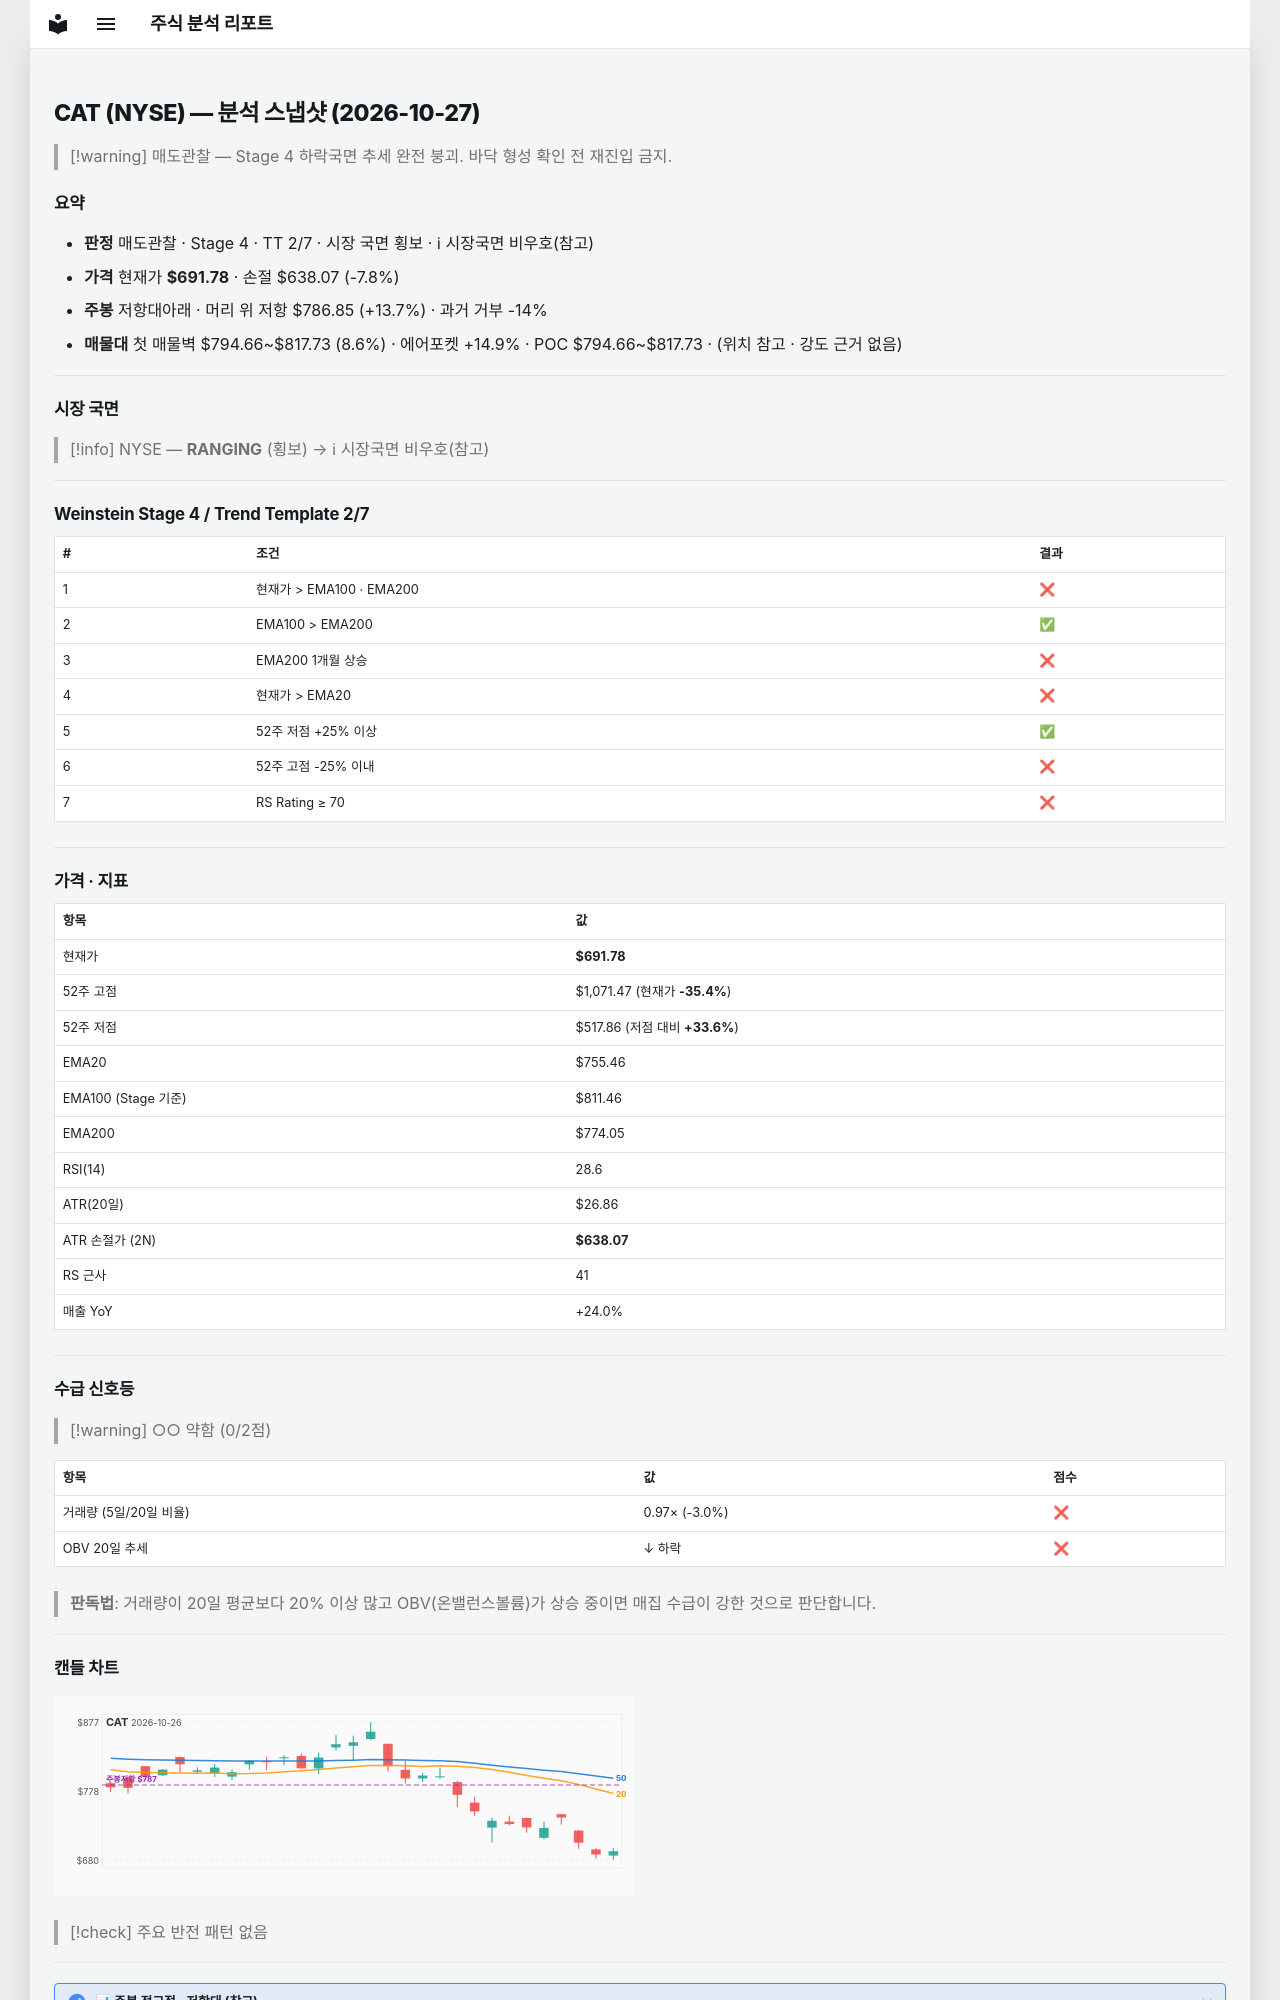

repository: soloandco/stock-reports · page: snapshots/CAT-2026-10-27/index.html · generator: mkdocs

---
type: analysis-snapshot
title: CAT 분석 스냅샷
ticker: CAT
market: NYSE
created: 2026-10-27
updated: 2026-10-27
bar-date: 2026-10-26
verdict: 매도관찰
real-rr: 1.77
sma50-gap-pct: -8.4
weekly-position: 저항대아래
weekly-overhead-price: 786.85
weekly-overhead-pct: 13.7
stage: 4
trend-template-score: 2
tt-max: 7
ma-set: ema-20-100-200
price: 691.7849731445312
stop-price: 638.0663637183018
market-regime: RANGING
supply-demand-score: 0/2
supply-demand-label: 약함
status: tracking
tags:
  - stock-agent
  - watchlist
  - CAT
  - analysis
related:
  - "[[analysis-template]]"
---

# CAT (NYSE) — 분석 스냅샷 (2026-10-27)

> [!warning] 매도관찰 — Stage 4 하락국면
> 추세 완전 붕괴. 바닥 형성 확인 전 재진입 금지.

## 요약

- **판정** 매도관찰 · Stage 4 · TT 2/7 · 시장 국면 횡보 · ℹ 시장국면 비우호(참고)
- **가격** 현재가 **$691.78** · 손절 $638.07 (-7.8%)
- **주봉** 저항대아래 · 머리 위 저항 $786.85 (+13.7%) · 과거 거부 -14%
- **매물대** 첫 매물벽 $794.66~$817.73 (8.6%) · 에어포켓 +14.9% · POC $794.66~$817.73 · (위치 참고 · 강도 근거 없음)

---

## 시장 국면

> [!info] NYSE — **RANGING** (횡보) → ℹ 시장국면 비우호(참고)

---

## Weinstein Stage 4 / Trend Template 2/7

| # | 조건 | 결과 |
|---|------|------|
| 1 | 현재가 > EMA100 · EMA200 | ❌ |
| 2 | EMA100 > EMA200 | ✅ |
| 3 | EMA200 1개월 상승 | ❌ |
| 4 | 현재가 > EMA20 | ❌ |
| 5 | 52주 저점 +25% 이상 | ✅ |
| 6 | 52주 고점 -25% 이내 | ❌ |
| 7 | RS Rating ≥ 70 | ❌ |

---

## 가격 · 지표

| 항목 | 값 |
|------|---|
| 현재가 | **$691.78** |
| 52주 고점 | $1,071.47 (현재가 **-35.4%**) |
| 52주 저점 | $517.86 (저점 대비 **+33.6%**) |
| EMA20 | $755.46 |
| EMA100 (Stage 기준) | $811.46 |
| EMA200 | $774.05 |
| RSI(14) | 28.6 |
| ATR(20일) | $26.86 |
| ATR 손절가 (2N) | **$638.07** |
| RS 근사 | 41 |
| 매출 YoY | +24.0% |

---
## 수급 신호등

> [!warning] ○○ 약함 (0/2점)

| 항목 | 값 | 점수 |
|------|------|------|
| 거래량 (5일/20일 비율) | 0.97× (-3.0%) | ❌ |
| OBV 20일 추세 | ↓ 하락 | ❌ |

> **판독법**: 거래량이 20일 평균보다 20% 이상 많고 OBV(온밸런스볼륨)가 상승 중이면 매집 수급이 강한 것으로 판단합니다.

---
